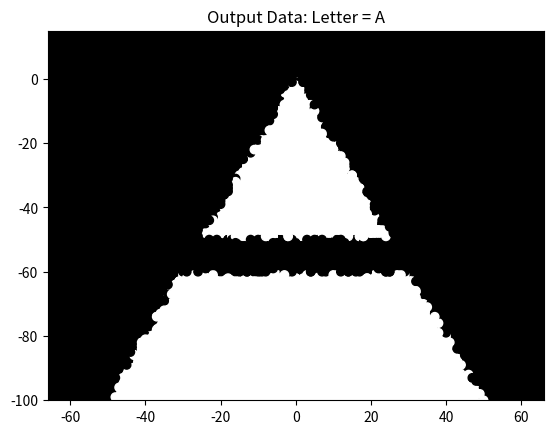

Python code for this plot:
import numpy as np
import matplotlib.pyplot as plt


x=np.random.randint(-100,100, size=(100000,2))

w1 = np.array([[2,-1],[2,-1],[-2,-1],[-2,-1],[0,1],[0,1]])
b1 = np.array([15,1,15,1,60,50]).reshape(6,1)
v1 = (np.dot(w1, x.T) + b1)
a1 = np.sign(v1.T)

w2 = np.array([[1,0,1,0,0,0],[0,1,0,1,-1,1]])
b2 = np.array([[-1],[-1]])
v2= np.dot(w2, a1.T) + b2
a2 = np.sign(v2.T)

w3 = np.array([0,1]).reshape(1,2)
b3 = np.array([-1]).reshape(1,1)
v3 = np.dot(w3, a2.T) + b3
a3 = np.sign(v3.T) 

data=np.zeros((100000,3))
data[:,0:2]=x
data[:,2]=a3[:,0]

plt.figure()
plt.title('Output Data: Letter = A')
col= np.array(['w','w','k'])
plt.xlim(-66,66)
plt.ylim(-100,15)
plt.scatter(x[:,0],x[:,1], c=col[a3[:,0].astype(int)])
plt.show()
